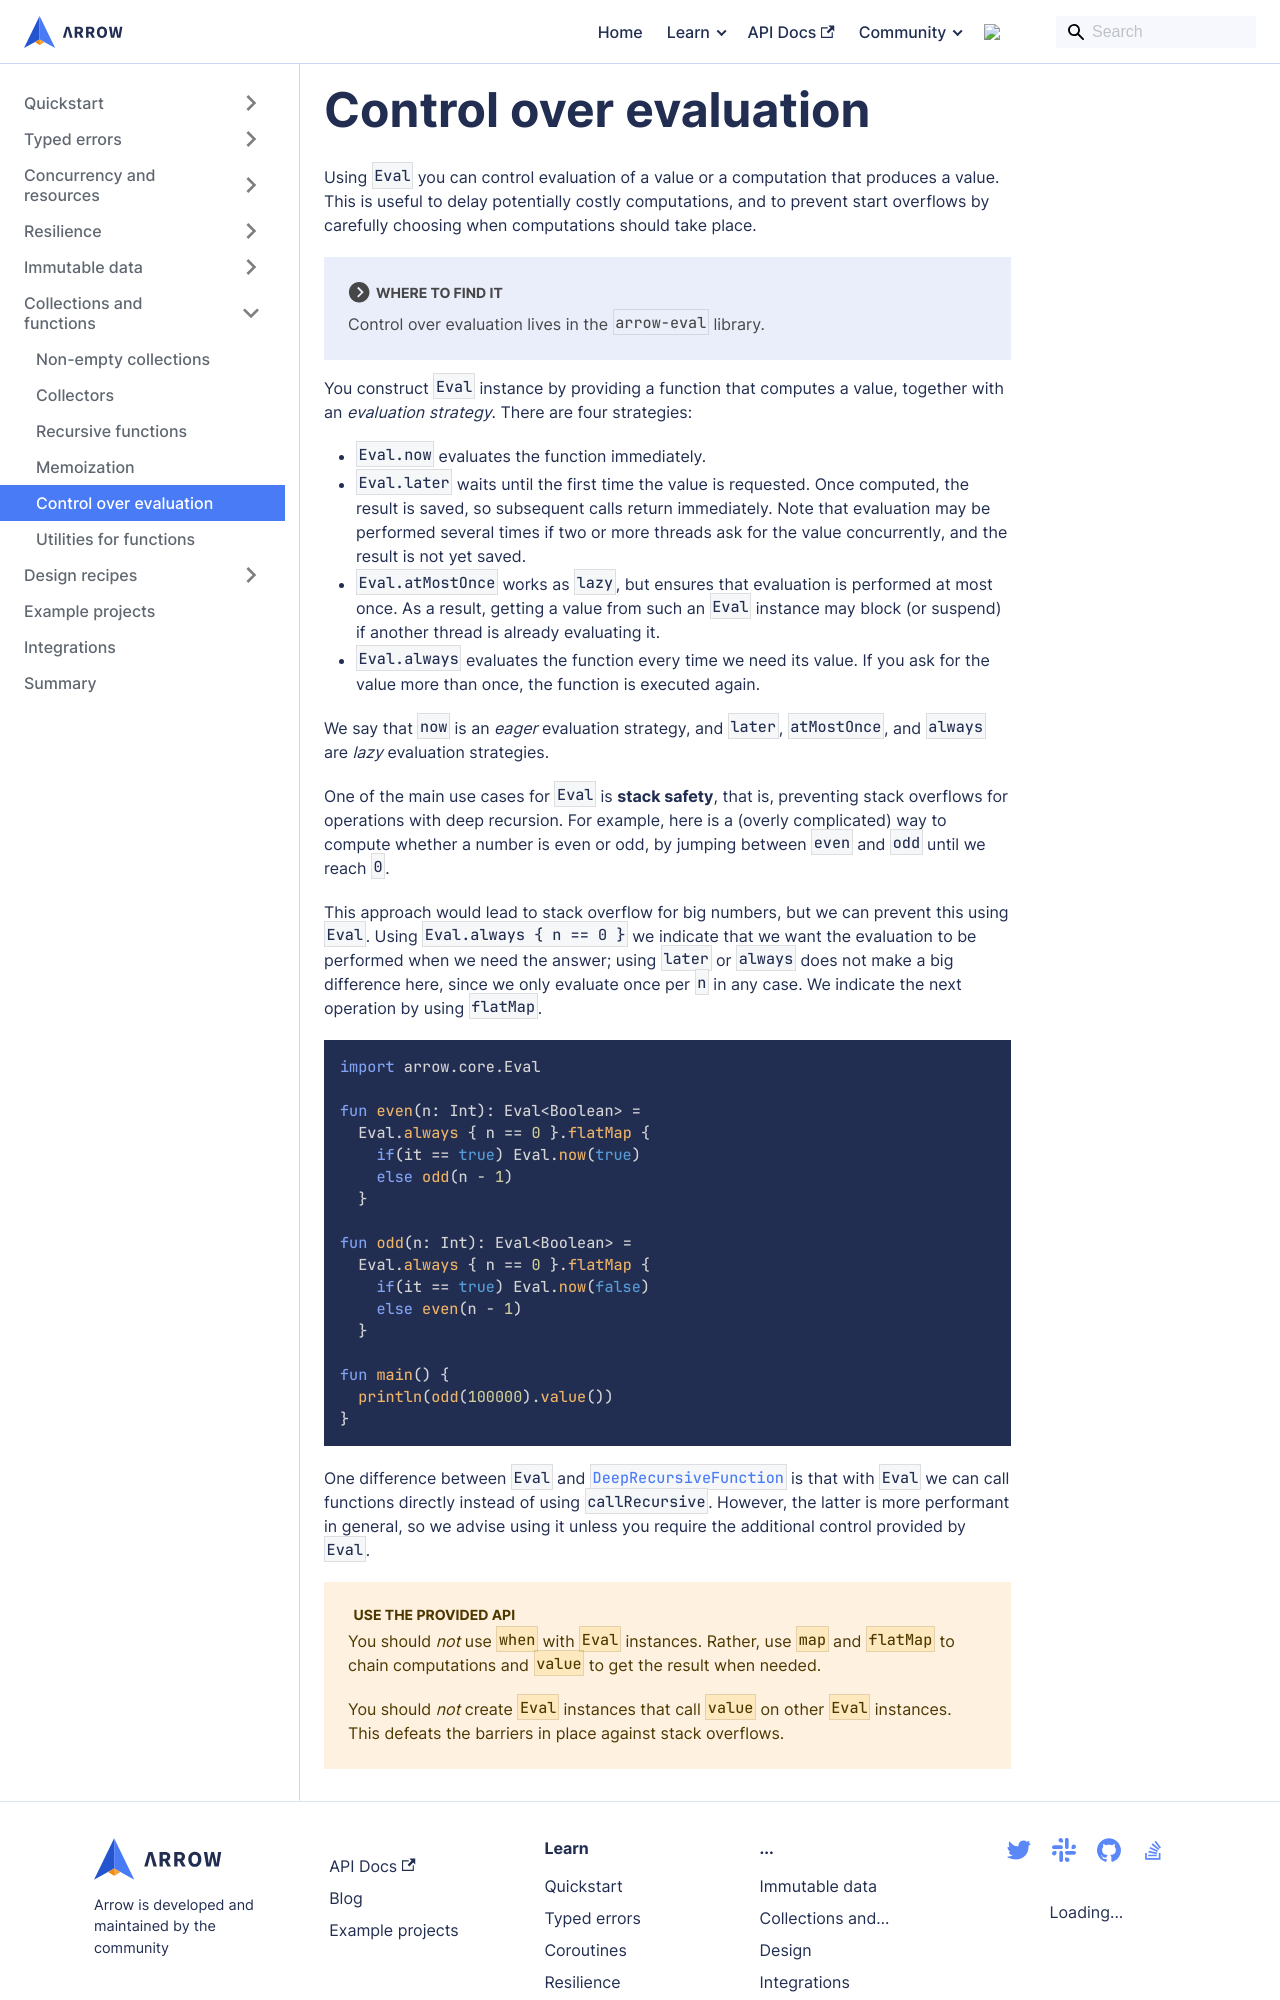

repository: arrow-kt/arrow-website · page: learn/collections-functions/eval/index.html · generator: docusaurus

---
sidebar_position: 5
description: Delaying computation and caching results
---

# Control over evaluation

Using `Eval` you can control evaluation of a value or a computation that produces a value.
This is useful to delay potentially costly computations, and to prevent start
overflows by carefully choosing when computations should take place.

:::note Where to find it

Control over evaluation lives in the `arrow-eval` library.

:::

You construct `Eval` instance by providing a function that computes a value, together with an _evaluation strategy_.
There are four strategies:
- `Eval.now` evaluates the function immediately.
- `Eval.later` waits until the first time the value is requested. Once computed, the result is saved, so subsequent calls return immediately.
  Note that evaluation may be performed several times if two or more threads ask for the value concurrently, and the result is not yet saved.
- `Eval.atMostOnce` works as `lazy`, but ensures that evaluation is performed at most once.
  As a result, getting a value from such an `Eval` instance may block (or suspend) if another thread is already evaluating it.
- `Eval.always` evaluates the function every time we need its value. If you ask for the value more than once, the function is executed again.

We say that `now` is an _eager_ evaluation strategy, and `later`, `atMostOnce`, and `always` are _lazy_ evaluation strategies.

One of the main use cases for `Eval` is **stack safety**, that is, preventing stack overflows for operations with deep recursion.
For example, here is a (overly complicated) way to compute whether a number is even or odd, by jumping between `even` and `odd` until we reach `0`.

```mermaid
stateDiagram
  direction LR
  [*] --> odd
  [*] --> even
  state odd_choice <<choice>>
  state even_choice <<choice>>
  odd --> odd_choice
  even --> even_choice
  odd_choice --> even: n - 1
  even_choice --> odd: n - 1
  odd_choice --> false: n == 0
  even_choice --> true: n == 0
```

This approach would lead to stack overflow for big numbers, but we can prevent this using `Eval`. Using `Eval.always { n == 0 }` we indicate that we want the evaluation to be performed when we need the answer; using `later` or `always` does not make a big difference here, since we only evaluate once per `n` in any case. We indicate the next operation by using `flatMap`.
```kotlin
import arrow.core.Eval

fun even(n: Int): Eval<Boolean> =
  Eval.always { n == 0 }.flatMap {
    if(it == true) Eval.now(true)
    else odd(n - 1)
  }

fun odd(n: Int): Eval<Boolean> =
  Eval.always { n == 0 }.flatMap {
    if(it == true) Eval.now(false)
    else even(n - 1)
  }

fun main() {
  println(odd(100000).value())
}
```

One difference between `Eval` and [`DeepRecursiveFunction`](../recursive/) is that with `Eval` we can call functions directly instead of using `callRecursive`. However, the latter is more performant in general, so we advise using it unless you require the additional control provided by `Eval`.

:::warning Use the provided API

You should _not_ use `when` with `Eval` instances. Rather, use `map` and `flatMap` to chain computations and `value` to get the result when needed.
